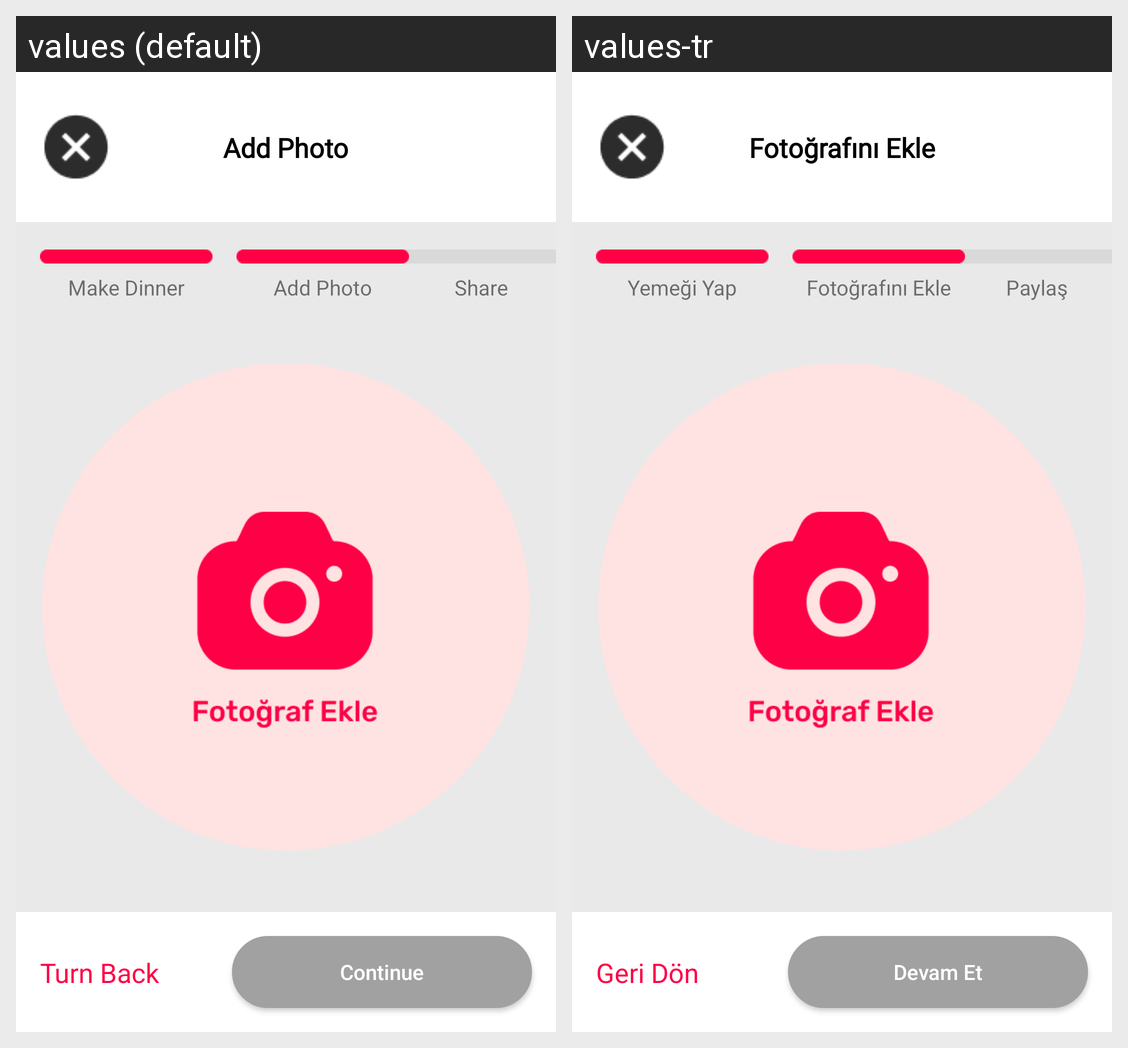

Translations of the strings shown on this Android screen, per locale in the grid:
Android screen res/layout/activity_foto_ekle.xml rendered under 2 locales, left to right: values (default), values-tr. Device: Nexus 5 (rendered at 1080×1920; each locale shown at half size, 540×960, under a caption strip naming it); theme Theme.CaseStudy.
Strings drawn on this screen, with the default value and each locale's value (text and hints the layout hard-codes, and strings that could not be matched under every locale, appear in the picture but are not listed):

yemegiyap
  values: Make Dinner
  values-tr: Yemeği Yap

fotoekle
  values: Add Photo
  values-tr: Fotoğrafını Ekle

paylas
  values: Share
  values-tr: Paylaş

buton
  values: Continue
  values-tr: Devam Et

geriDon
  values: Turn Back
  values-tr: Geri Dön
